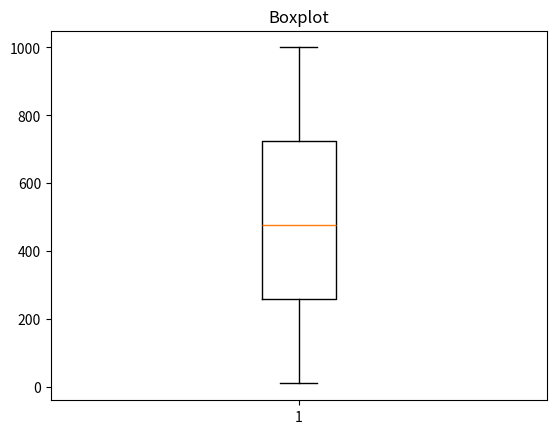

Python code for this plot:
# construir os gráficos de diagrama de caixa

"""Lembrando que é um diagrama de dispersão, onde:
temos na linha central a mediana
O topo da caixa é o terceiro quartil, a base da caixa o primeiro quartil
O risco superiores e inferiores os máximos e mínimo
Pontos fora são os outliers

"""

import matplotlib.pyplot as plt
import random

vetor = []
for i in range(1000):
    numero_aleatorio = random.randint(10, 1000)
    vetor.append(numero_aleatorio)


plt.boxplot(vetor)
plt.title("Boxplot")
plt.show()